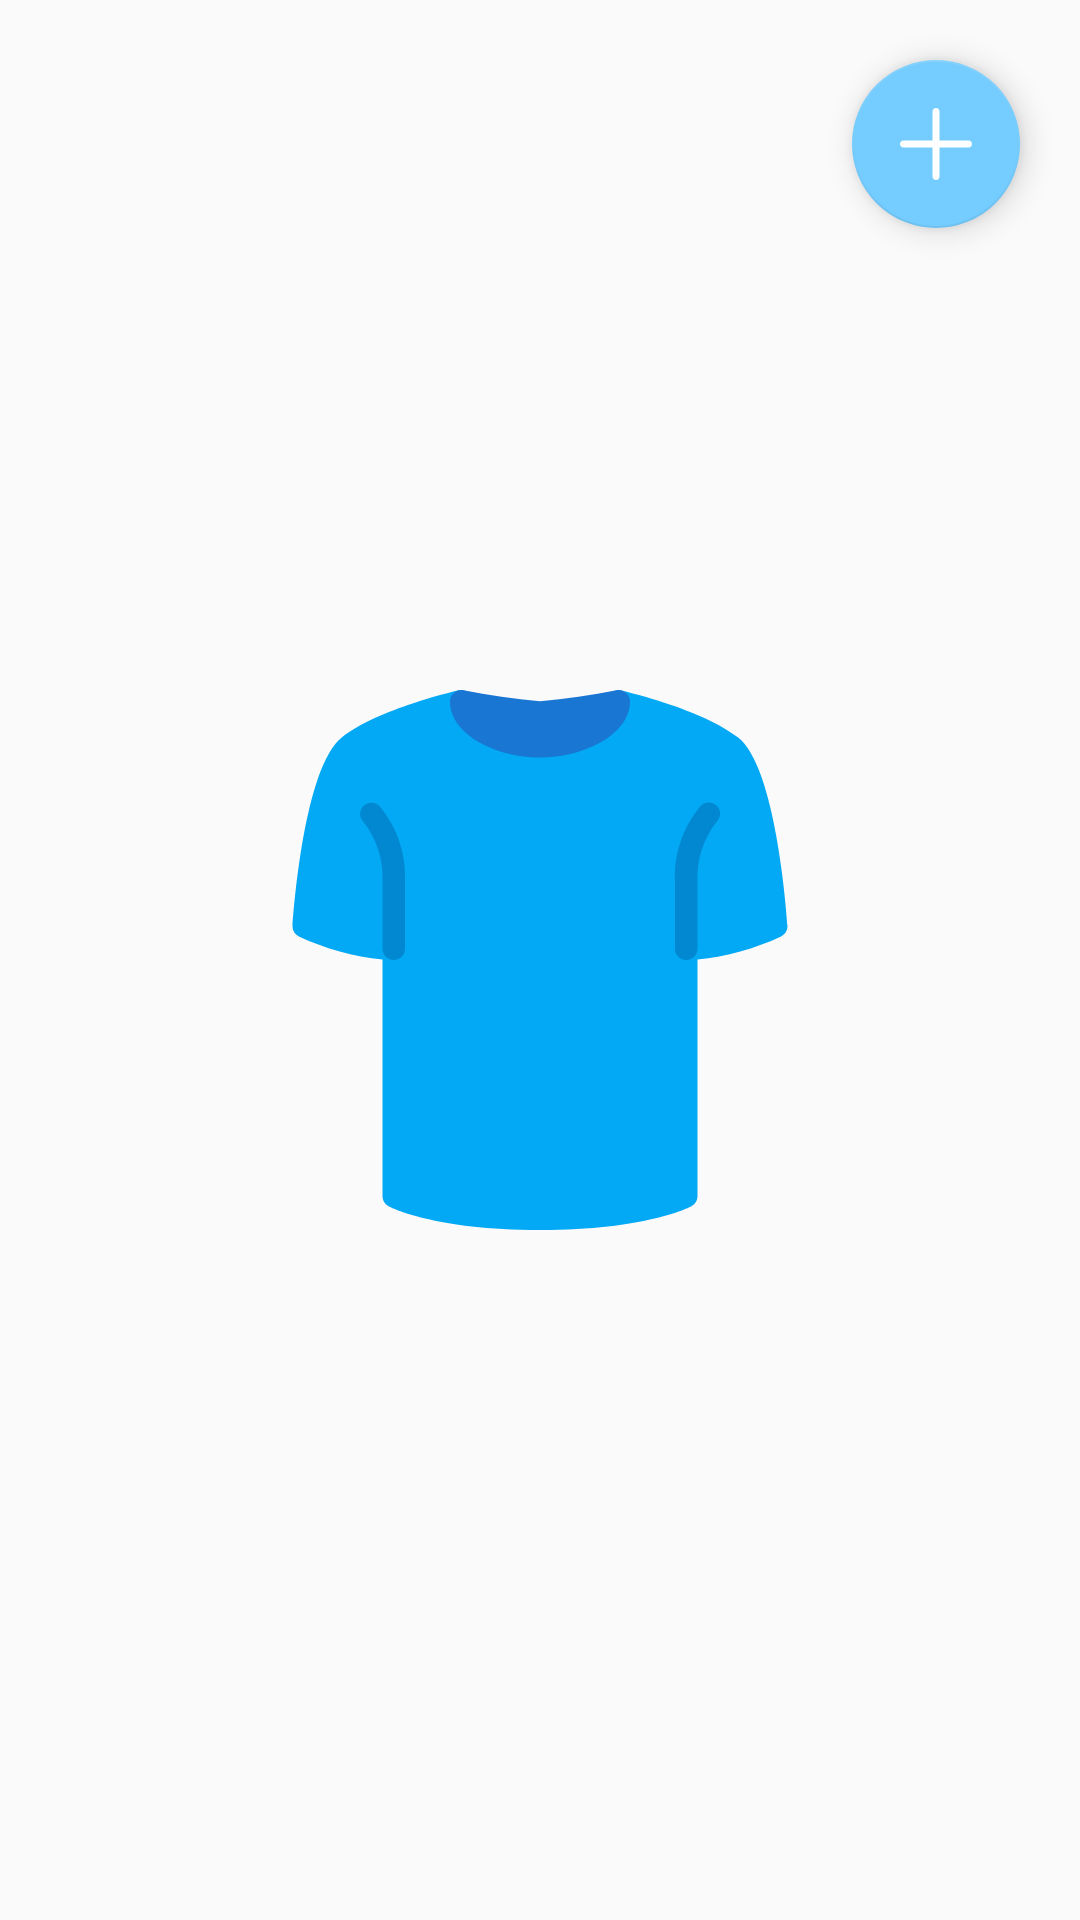

Write the Android layout XML for this screen, with the resource values it uses.
<!-- AndroidManifest.xml: application theme AppTheme -->
<!-- res/layout/fragment_top_wear.xml -->
<?xml version="1.0" encoding="utf-8"?>
<androidx.constraintlayout.widget.ConstraintLayout xmlns:android="http://schemas.android.com/apk/res/android"
    xmlns:app="http://schemas.android.com/apk/res-auto"
    xmlns:tools="http://schemas.android.com/tools"
    android:layout_width="match_parent"
    android:layout_height="match_parent"
    tools:context=".ui.topWear.TopWearFragment">

    <ImageView
        android:id="@+id/ivTop"
        android:layout_width="wrap_content"
        android:layout_height="wrap_content"
        android:src="@drawable/ic_shirt"
        app:layout_constraintBottom_toBottomOf="@+id/rvTop"
        app:layout_constraintEnd_toEndOf="@+id/rvTop"
        app:layout_constraintStart_toStartOf="@+id/rvTop"
        app:layout_constraintTop_toTopOf="@+id/rvTop" />

    <androidx.recyclerview.widget.RecyclerView
        android:id="@+id/rvTop"
        android:layout_width="0dp"
        android:layout_height="0dp"
        android:layout_marginStart="40dp"
        android:layout_marginTop="20dp"
        android:layout_marginEnd="40dp"
        android:layout_marginBottom="20dp"
        app:layout_constraintBottom_toBottomOf="parent"
        app:layout_constraintEnd_toEndOf="parent"
        app:layout_constraintStart_toStartOf="parent"
        app:layout_constraintTop_toTopOf="parent" />

    <com.google.android.material.floatingactionbutton.FloatingActionButton
        android:id="@+id/fbAddTopWear"
        android:layout_width="wrap_content"
        android:layout_height="wrap_content"
        android:layout_marginTop="20dp"
        android:layout_marginEnd="20dp"
        android:clickable="true"
        android:focusable="true"
        android:src="@drawable/ic_add"
        app:layout_constraintEnd_toEndOf="parent"
        app:layout_constraintTop_toTopOf="parent" />

</androidx.constraintlayout.widget.ConstraintLayout>
<!-- resources referenced by this layout -->
<resources>
  <!-- drawable ic_add (drawable) -->
  <vector android:height="20dp" android:viewportHeight="426.66666"
      android:viewportWidth="426.66666" android:width="20dp" xmlns:android="http://schemas.android.com/apk/res/android">
      <path android:fillColor="#FFFFFFFF" android:pathData="m405.332,192h-170.664v-170.668c0,-11.773 -9.559,-21.332 -21.336,-21.332 -11.773,0 -21.332,9.559 -21.332,21.332v170.668h-170.668c-11.773,0 -21.332,9.559 -21.332,21.332 0,11.777 9.559,21.336 21.332,21.336h170.668v170.664c0,11.777 9.559,21.336 21.332,21.336 11.777,0 21.336,-9.559 21.336,-21.336v-170.664h170.664c11.777,0 21.336,-9.559 21.336,-21.336 0,-11.773 -9.559,-21.332 -21.336,-21.332zM405.332,192"/>
  </vector>
  <!-- drawable ic_shirt: vector/xml drawable (drawable, 2068 chars, omitted) -->
  <style name="AppTheme" parent="Theme.AppCompat.Light.DarkActionBar">
          
          <item name="colorPrimary">@color/colorPrimary</item>
          <item name="colorPrimaryDark">@color/colorPrimaryDark</item>
          <item name="colorAccent">@color/colorAccent</item>
      </style>
  <color name="colorPrimary">#359bdb</color>
  <color name="colorPrimaryDark">#006da9</color>
  <color name="colorAccent">#74ccff</color>
</resources>
